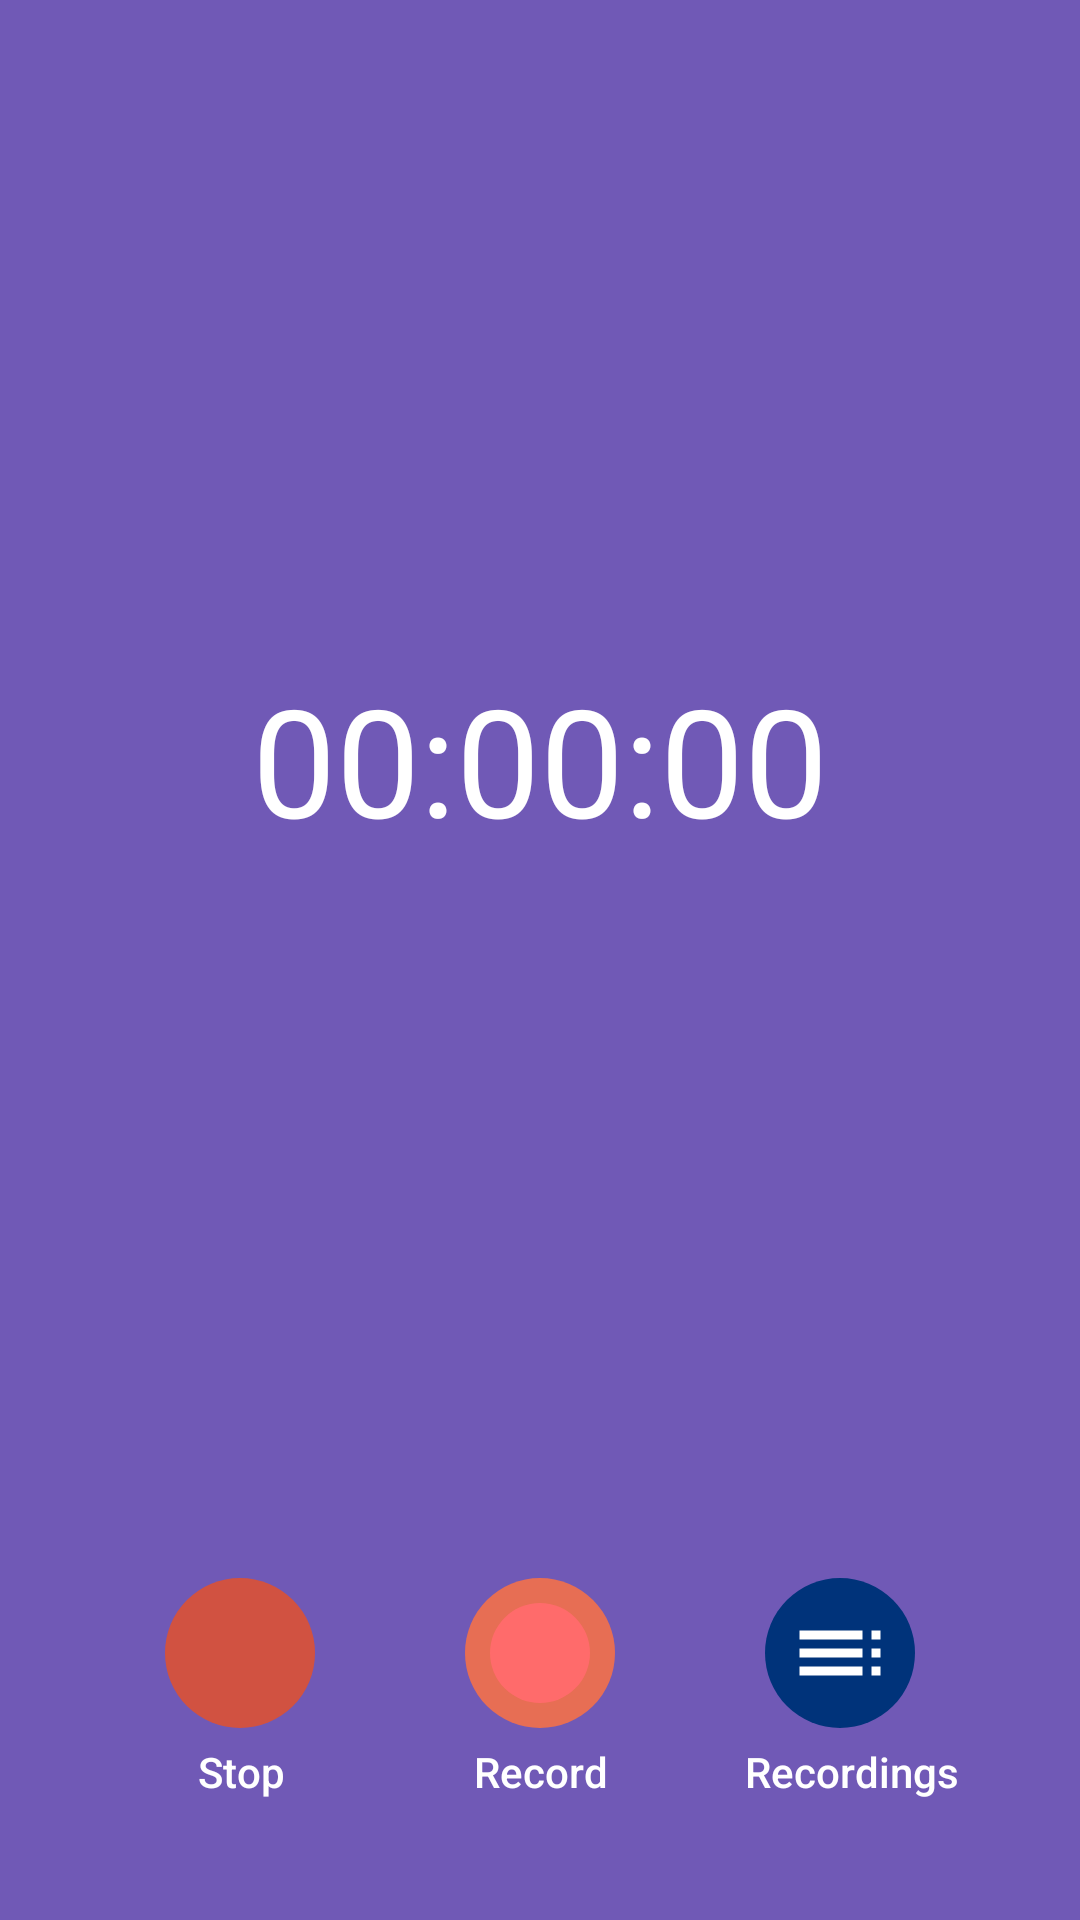

Layout XML and referenced resources for this Android screen:
<!-- AndroidManifest.xml: application theme AppTheme -->
<!-- res/layout/include_recording.xml -->
<?xml version="1.0" encoding="utf-8"?>
<LinearLayout
    xmlns:android="http://schemas.android.com/apk/res/android"
    android:layout_width="match_parent"
    android:layout_height="match_parent"
    android:background="@color/colorPrimary"
    android:orientation="vertical">

    <TextView
        android:id="@+id/txt_recording"
        android:layout_width="match_parent"
        android:layout_height="match_parent"
        android:text="00:00:00"
        android:layout_weight="1"
        android:gravity="center"
        android:textColor="@color/colorWhite"
        android:textSize="50dp"/>

    <LinearLayout
        android:id="@+id/showProgress"
        android:layout_width="match_parent"
        android:layout_height="wrap_content"
        android:layout_marginTop="20dp"
        android:layout_marginBottom="40dp"
        android:orientation="horizontal">

        <LinearLayout

            android:id="@+id/lin_stop"
            android:layout_width="match_parent"
            android:layout_height="wrap_content"
            android:layout_weight="1"
            android:gravity="end"
            android:layout_marginEnd="@dimen/_50dp"
            android:orientation="vertical">

            <ImageView
                android:id="@+id/stop"
                android:layout_width="@dimen/_50dp"
                android:layout_height="@dimen/_50dp"
                android:layout_marginLeft="20dp"
                android:padding="5dp"
                android:src="@drawable/ic_stop_white"
                android:background="@drawable/rounded_bac"
              />

            <TextView
                android:layout_width="wrap_content"
                android:layout_height="wrap_content"
                android:layout_marginEnd="10dp"
                android:layout_marginTop="5dp"
                android:gravity="center"
                android:text="@string/stop"
                style="@style/app_text_14_white"/>

        </LinearLayout>

        <LinearLayout
            android:id="@+id/lin_record"
            android:layout_width="wrap_content"
            android:layout_height="wrap_content"
            android:gravity="center"
            android:orientation="vertical">

            <ImageView
                android:id="@+id/start"
                android:layout_width="@dimen/_50dp"
                android:layout_height="@dimen/_50dp"
                android:src="@drawable/ic_record_"
                android:background="@drawable/rounded_bac_record"/>

            <TextView
                android:layout_width="wrap_content"
                android:layout_height="wrap_content"
                android:layout_marginTop="5dp"
                android:gravity="center"
                android:text="@string/record"
              style="@style/app_text_14_white"/>

        </LinearLayout>

        <LinearLayout
            android:id="@+id/lin_list"
            android:layout_width="match_parent"
            android:layout_height="wrap_content"
            android:layout_marginStart="@dimen/_30dp"
            android:layout_weight="1"
            android:orientation="vertical">

            <ImageView
                android:id="@+id/recordings"
                android:layout_width="@dimen/_50dp"
                android:layout_height="@dimen/_50dp"
                android:layout_marginLeft="20dp"
                android:padding="7dp"
                android:src="@drawable/ic_recording_list"
                android:background="@drawable/rounded_bac_recording"/>

            <TextView
                android:layout_width="wrap_content"
                android:layout_height="wrap_content"
                android:layout_marginStart="13dp"
                android:layout_marginTop="5dp"
                android:gravity="center"
                android:text="@string/txt_record"
               style="@style/app_text_14_white"/>

        </LinearLayout>

    </LinearLayout>
</LinearLayout>
<!-- resources referenced by this layout -->
<resources>
  <color name="colorPrimary">#7059B6</color>
  <color name="colorWhite">#FFFFFF</color>
  <dimen name="_30dp">30dp</dimen>
  <dimen name="_50dp">50dp</dimen>
  <!-- drawable ic_record_ (drawable) -->
  <vector xmlns:android="http://schemas.android.com/apk/res/android"
      android:width="24dp"
      android:height="24dp"
      android:viewportWidth="24"
      android:viewportHeight="24">
    <path
        android:fillColor="#ff6b6b"
        android:pathData="M12,12m-8,0a8,8 0,1 1,16 0a8,8 0,1 1,-16 0"/>
  </vector>
  <!-- drawable ic_recording_list (drawable) -->
  <vector xmlns:android="http://schemas.android.com/apk/res/android"
      android:width="24dp"
      android:height="24dp"
      android:viewportWidth="24"
      android:viewportHeight="24">
    <path
        android:fillColor="#FFF"
        android:pathData="M3,9h14L17,7L3,7v2zM3,13h14v-2L3,11v2zM3,17h14v-2L3,15v2zM19,17h2v-2h-2v2zM19,7v2h2L21,7h-2zM19,13h2v-2h-2v2z"/>
  </vector>
  <!-- drawable rounded_bac (drawable) -->
  <shape
      xmlns:android="http://schemas.android.com/apk/res/android"
      android:shape="oval">
      <solid android:color="@color/red" />
      <size android:height="25dp"
          android:width="25dp"/>
  
  </shape>
  <!-- drawable rounded_bac_record (drawable) -->
  <shape
      xmlns:android="http://schemas.android.com/apk/res/android"
      android:shape="oval">
      <solid android:color="#e76e54" />
      <size android:height="16dp"
          android:width="16dp"/>
  
  </shape>
  <!-- drawable rounded_bac_recording (drawable) -->
  <shape
      xmlns:android="http://schemas.android.com/apk/res/android"
      android:shape="oval">
      <solid android:color="#00337a" />
      <size android:height="16dp"
          android:width="16dp"/>
  
  </shape>
  <string name="record">Record</string>
  <string name="stop">Stop</string>
  <string name="txt_record">Recordings</string>
  <style name="app_text_14_white" parent="@style/TextAppearance.AppCompat.Widget.ActionBar.Title">
          <item name="android:gravity">left</item>
          <item name="android:textColor">@color/colorWhite</item>
          <item name="android:textSize">@dimen/_14sp</item>
      </style>
  <style name="AppTheme" parent="Theme.AppCompat.Light.NoActionBar">
          
          <item name="colorPrimary">@color/colorPrimary</item>
          <item name="colorPrimaryDark">@color/colorPrimaryDark</item>
          <item name="colorAccent">@color/colorAccent</item>
      </style>
  <color name="red">#D15241</color>
  <dimen name="_14sp">14sp</dimen>
  <color name="colorPrimaryDark">#7059B6</color>
  <color name="colorAccent">#7059B6</color>
</resources>
